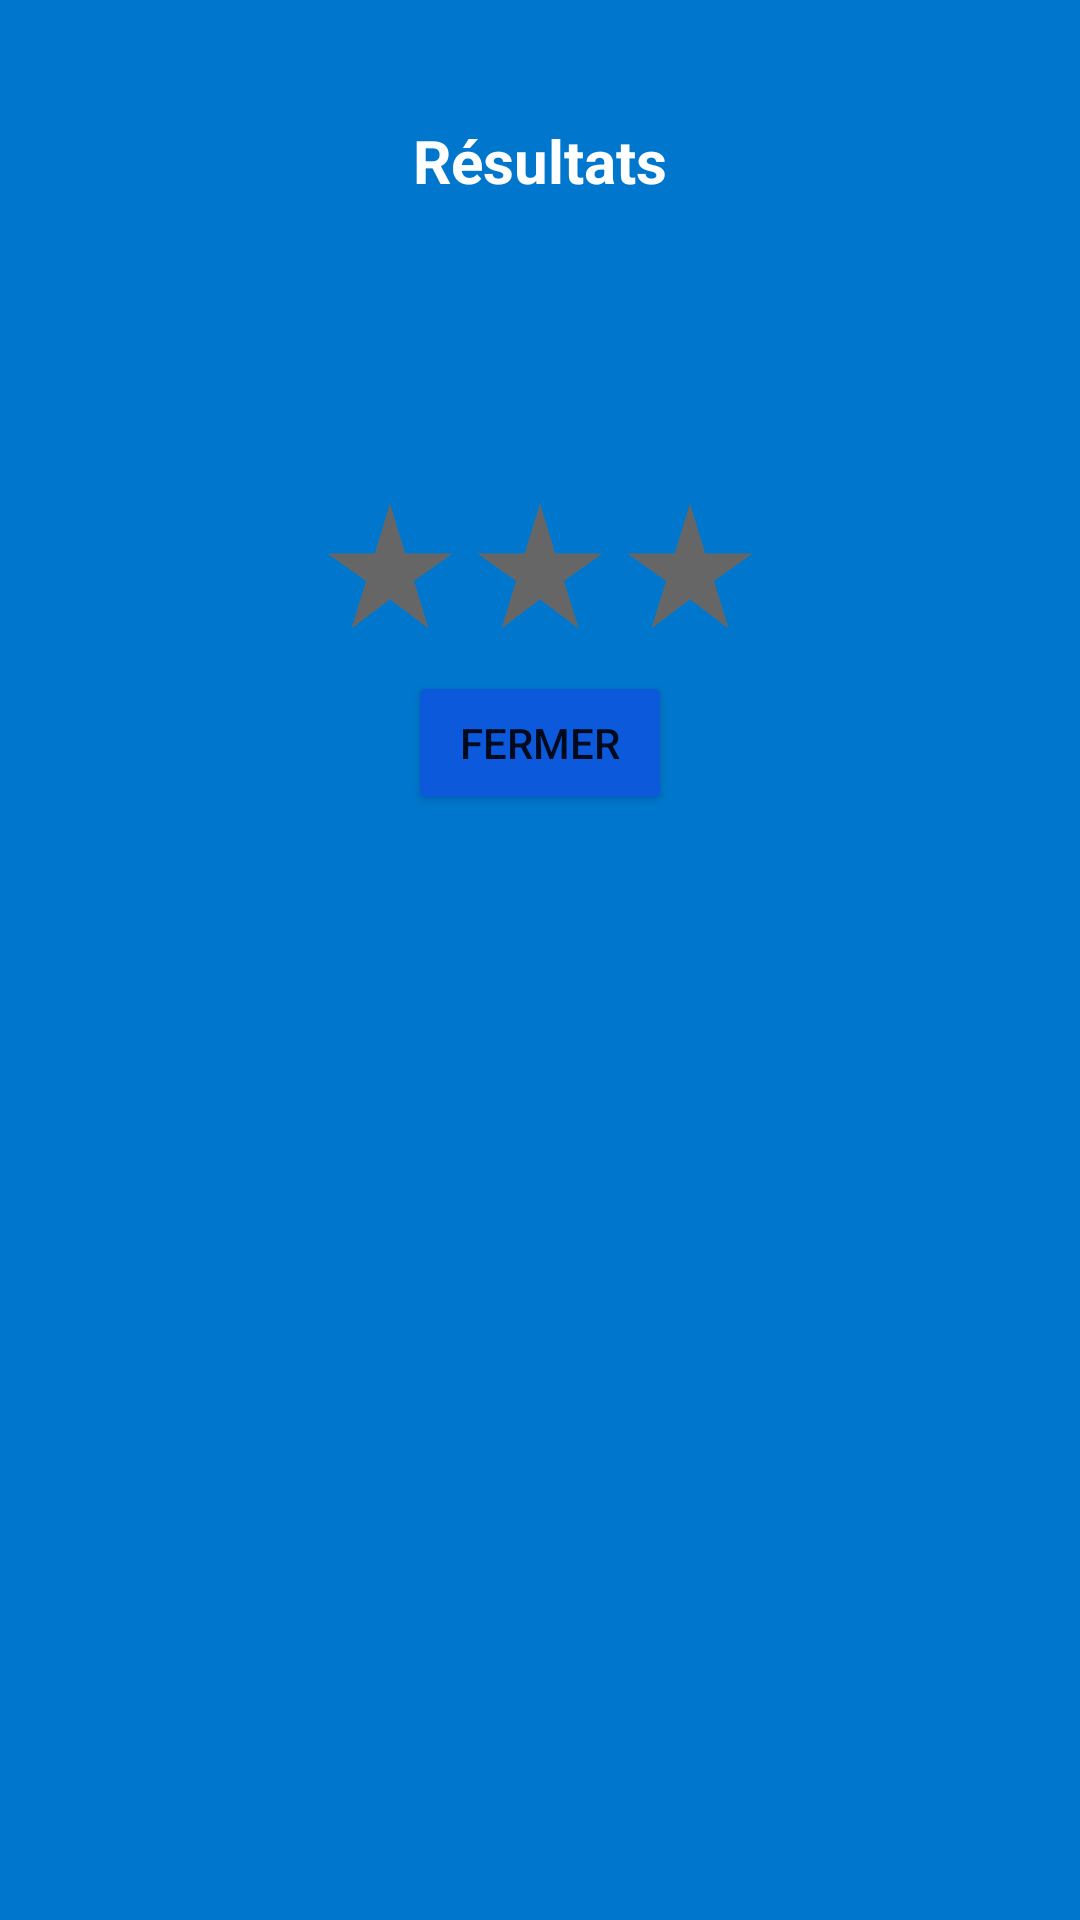

Write the Android layout XML for this screen, with the resource values it uses.
<!-- AndroidManifest.xml: application theme Theme.QuizzProj -->
<!-- res/layout/popup_layout.xml -->
<?xml version="1.0" encoding="utf-8"?>
<RelativeLayout xmlns:android="http://schemas.android.com/apk/res/android"
    android:layout_width="wrap_content"
    android:layout_height="wrap_content"
    android:paddingTop="40dp"
    android:paddingBottom="40dp"
    android:background="@color/another_blue">

    <TextView
        android:id="@+id/popup_title"
        android:layout_width="wrap_content"
        android:layout_height="wrap_content"
        android:text="@string/resultats"
        android:textColor="@color/white"
        android:textSize="20sp"
        android:textStyle="bold"
        android:layout_centerHorizontal="true"
        android:layout_alignParentTop="true"
        android:layout_marginBottom="8dp"/>

    <TextView
        android:id="@+id/score"
        android:layout_width="wrap_content"
        android:layout_height="wrap_content"
        android:textColor="@color/white"
        android:maxWidth="250dp"
        android:textSize="15sp"
        android:layout_below="@id/popup_title"
        android:layout_centerHorizontal="true"
        android:layout_marginTop="8dp"
        android:layout_marginBottom="16dp"/>

    <TextView
        android:id="@+id/timer"
        android:layout_width="wrap_content"
        android:layout_height="wrap_content"
        android:textColor="@color/white"
        android:maxWidth="250dp"
        android:textSize="15sp"
        android:layout_below="@id/score"
        android:layout_centerHorizontal="true"
        android:layout_marginTop="8dp"
        android:layout_marginBottom="16dp"/>

    <LinearLayout
        android:id="@+id/stars"
        android:layout_width="wrap_content"
        android:layout_height="wrap_content"
        android:orientation="horizontal"
        android:layout_centerHorizontal="true"
        android:layout_below="@id/timer"
        android:layout_marginBottom="10dp">

        <ImageView
            android:id="@+id/star1"
            android:layout_width="50dp"
            android:layout_height="50dp"
            android:background="@drawable/baseline_star_rate_grey"/>

        <ImageView
            android:id="@+id/star2"
            android:layout_width="50dp"
            android:layout_height="50dp"
            android:background="@drawable/baseline_star_rate_grey"/>

        <ImageView
            android:id="@+id/star3"
            android:layout_width="50dp"
            android:layout_height="50dp"
            android:background="@drawable/baseline_star_rate_grey"/>

    </LinearLayout>
    <Button
        android:id="@+id/close_button"
        android:layout_width="wrap_content"
        android:layout_height="wrap_content"
        android:text="@string/fermer"
        android:backgroundTint="@color/kind_of_blue"
        android:layout_centerHorizontal="true"
        android:layout_below="@id/stars"/>

</RelativeLayout>
<!-- resources referenced by this layout -->
<resources>
  <color name="another_blue">#0077cc</color>
  <color name="kind_of_blue">#0C59DC</color>
  <color name="white">#FFFFFFFF</color>
  <!-- drawable baseline_star_rate_grey (drawable) -->
  <vector android:height="24dp" android:tint="#666666"
      android:viewportHeight="24" android:viewportWidth="24"
      android:width="24dp" xmlns:android="http://schemas.android.com/apk/res/android">
      <path android:fillColor="@android:color/white" android:pathData="M14.43,10l-2.43,-8l-2.43,8l-7.57,0l6.18,4.41l-2.35,7.59l6.17,-4.69l6.18,4.69l-2.35,-7.59l6.17,-4.41z"/>
  </vector>
  <string name="fermer">Fermer</string>
  <string name="resultats">Résultats</string>
  <style name="Theme.QuizzProj" parent="Theme.MaterialComponents.DayNight.DarkActionBar">
          
          <item name="colorPrimary">@color/purple_500</item>
          <item name="colorPrimaryVariant">@color/purple_700</item>
          <item name="colorOnPrimary">@color/white</item>
          
          <item name="colorSecondary">@color/teal_200</item>
          <item name="colorSecondaryVariant">@color/teal_700</item>
          <item name="colorOnSecondary">@color/black</item>
          
          <item name="android:statusBarColor">@color/kind_of_blue</item>
          <item name="android:navigationBarColor">@color/kind_of_blue</item>
          
      </style>
  <color name="purple_500">#FF6200EE</color>
  <color name="purple_700">#FF3700B3</color>
  <color name="teal_200">#FF03DAC5</color>
  <color name="teal_700">#FF018786</color>
  <color name="black">#FF000000</color>
</resources>
